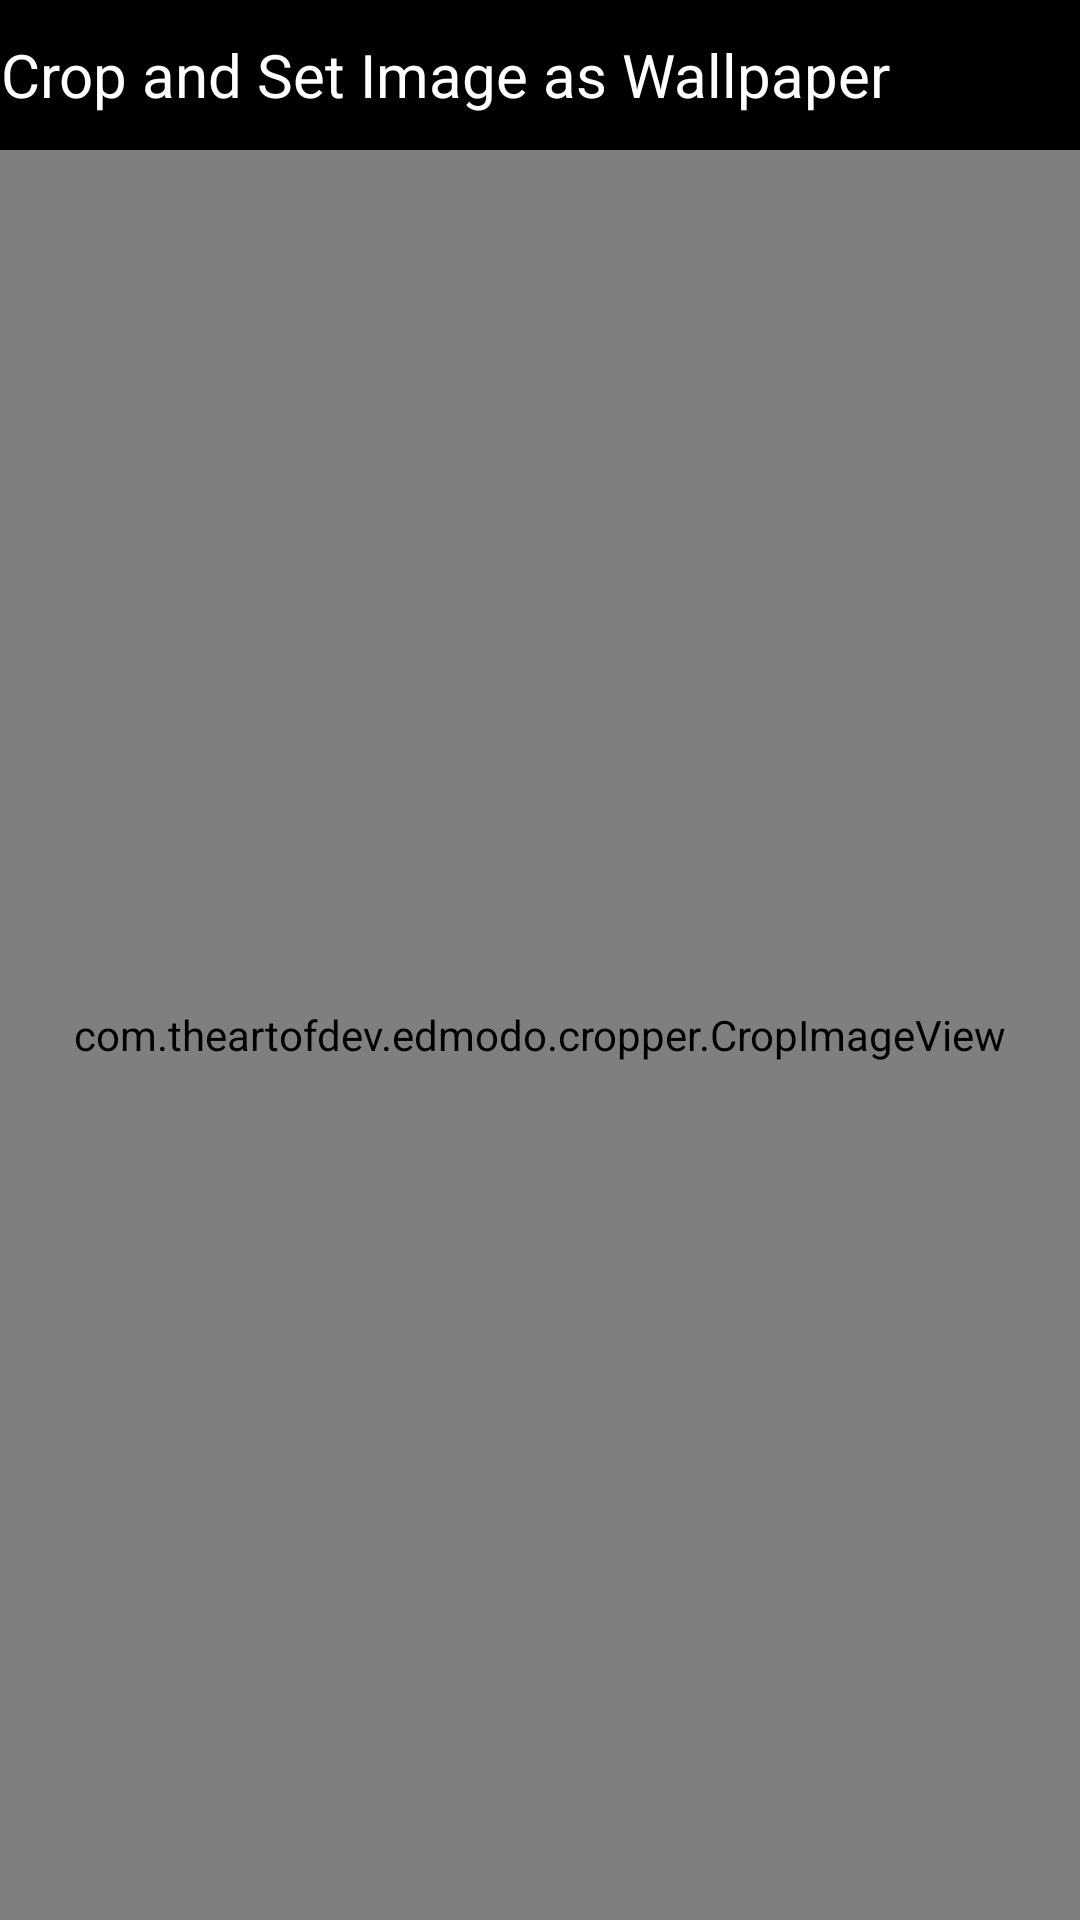

Android layout source for this screen:
<!-- AndroidManifest.xml: activity theme Theme.HelixiosWall.NoActionBar -->
<!-- res/layout/activity_crop.xml -->
<?xml version="1.0" encoding="utf-8"?>
<LinearLayout xmlns:android="http://schemas.android.com/apk/res/android"
    android:layout_width="match_parent"
    android:layout_height="match_parent"
    xmlns:app="http://schemas.android.com/apk/res-auto"
    android:theme="@style/Theme.HelixiosWall.NoActionBar"
    android:background="@color/black"
    android:orientation="vertical">

    <LinearLayout
        android:layout_width="match_parent"
        android:layout_height="50dp"
        android:background="@color/appBar">
        <TextView
            android:id="@+id/text_crop"
            android:layout_width="wrap_content"
            android:layout_height="match_parent"
            android:text="Crop and Set Image as Wallpaper"
            android:textColor="@color/white"
            android:textSize="20sp"
            android:layout_gravity="center"
            android:clickable="true"
            android:gravity="center"/>
    </LinearLayout>

    <com.theartofdev.edmodo.cropper.CropImageView
        android:id="@+id/cropView"
        android:layout_width="match_parent"
        android:layout_height="match_parent"
        app:cropShowProgressBar="true"
        app:layout_behavior="@string/appbar_scrolling_view_behavior"/>
</LinearLayout>
<!-- resources referenced by this layout -->
<resources>
  <color name="black">#FF000000</color>
  <color name="white">#FFFFFFFF</color>
  <style name="Theme.HelixiosWall.NoActionBar">
          <item name="android:statusBarColor" tools:targetApi="l">@color/appBar</item>
          <item name="windowActionBar">false</item>
          <item name="windowNoTitle">true</item>
      </style>
</resources>
